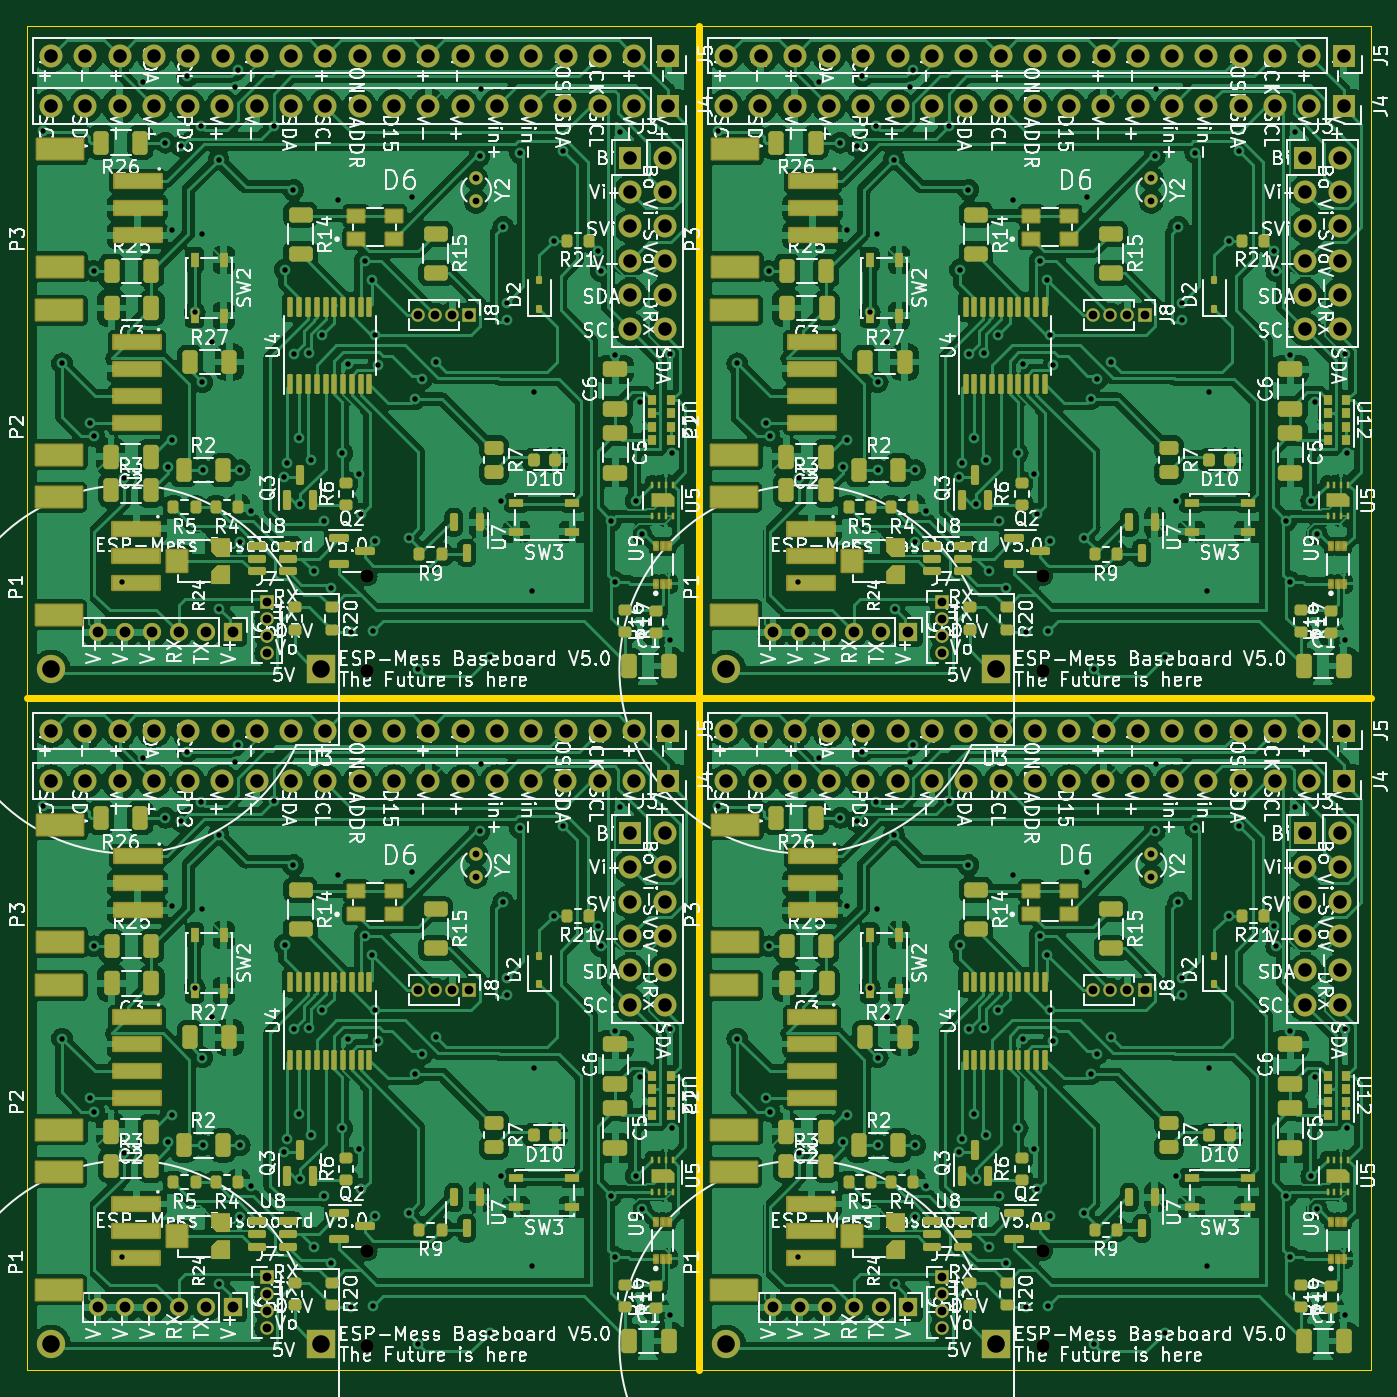
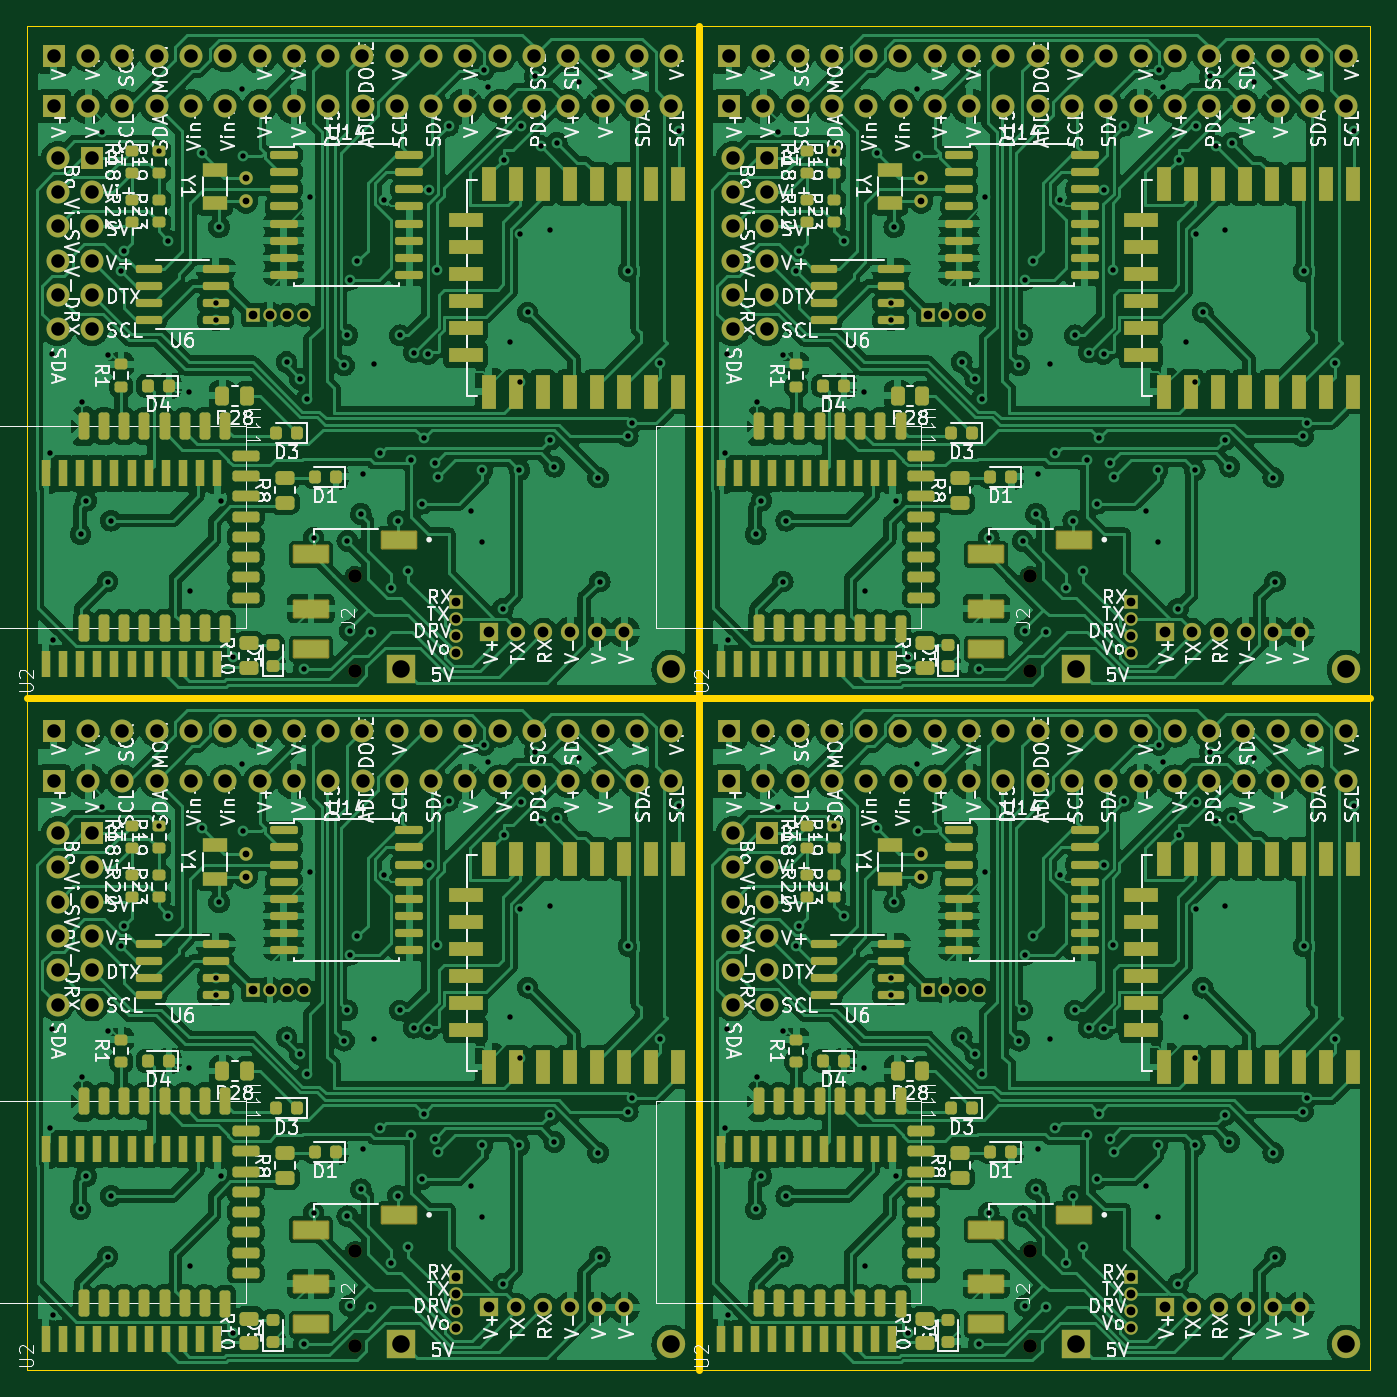
Circuit board: 11 layer files. Board 99.5 x 99.5 mm.
- bottom_copper: sensor_node-B_Cu.gbl (728207 bytes)
- bottom_mask: sensor_node-B_Mask.gbs (22295 bytes)
- paste: sensor_node-B_Paste.gbp (14750 bytes)
- bottom_silk: sensor_node-B_Silkscreen.gbo (320483 bytes)
- outline: sensor_node-Edge_Cuts.gm1 (817 bytes)
- top_copper: sensor_node-F_Cu.gtl (834113 bytes)
- top_mask: sensor_node-F_Mask.gts (26912 bytes)
- paste: sensor_node-F_Paste.gtp (19016 bytes)
- top_silk: sensor_node-F_Silkscreen.gto (610042 bytes)
- drill: sensor_node-NPTH.drl (456 bytes)
- drill: sensor_node-PTH.drl (9448 bytes)

=== bottom_copper: sensor_node-B_Cu.gbl (728207 bytes, source omitted) ===
=== bottom_mask: sensor_node-B_Mask.gbs (22295 bytes, source omitted) ===
=== paste: sensor_node-B_Paste.gbp (14750 bytes, source omitted) ===
=== bottom_silk: sensor_node-B_Silkscreen.gbo (320483 bytes, source omitted) ===
=== outline: sensor_node-Edge_Cuts.gm1 ===
G04 #@! TF.GenerationSoftware,KiCad,Pcbnew,7.0.7*
G04 #@! TF.CreationDate,2024-01-02T16:25:43-05:00*
G04 #@! TF.ProjectId,sensor_node,73656e73-6f72-45f6-9e6f-64652e6b6963,rev?*
G04 #@! TF.SameCoordinates,Original*
G04 #@! TF.FileFunction,Profile,NP*
%FSLAX46Y46*%
G04 Gerber Fmt 4.6, Leading zero omitted, Abs format (unit mm)*
G04 Created by KiCad (PCBNEW 7.0.7) date 2024-01-02 16:25:43*
%MOMM*%
%LPD*%
G01*
G04 APERTURE LIST*
G04 #@! TA.AperFunction,Profile*
%ADD10C,0.500000*%
G04 #@! TD*
G04 #@! TA.AperFunction,Profile*
%ADD11C,0.100000*%
G04 #@! TD*
G04 APERTURE END LIST*
D10*
X50200000Y-93650000D02*
X149700000Y-93650000D01*
X99950000Y-143400000D02*
X99950000Y-43900000D01*
D11*
X50200000Y-43900000D02*
X149700000Y-43900000D01*
X149700000Y-143400000D01*
X50200000Y-143400000D01*
X50200000Y-43900000D01*
M02*

=== top_copper: sensor_node-F_Cu.gtl (834113 bytes, source omitted) ===
=== top_mask: sensor_node-F_Mask.gts (26912 bytes, source omitted) ===
=== paste: sensor_node-F_Paste.gtp (19016 bytes, source omitted) ===
=== top_silk: sensor_node-F_Silkscreen.gto (610042 bytes, source omitted) ===
=== drill: sensor_node-NPTH.drl ===
M48
; DRILL file {KiCad 7.0.7} date Tue Jan  2 16:25:46 2024
; FORMAT={-:-/ absolute / metric / decimal}
; #@! TF.CreationDate,2024-01-02T16:25:46-05:00
; #@! TF.GenerationSoftware,Kicad,Pcbnew,7.0.7
; #@! TF.FileFunction,NonPlated,1,2,NPTH
FMAT,2
METRIC
; #@! TA.AperFunction,NonPlated,NPTH,ComponentDrill
T1C1.000
%
G90
G05
T1
X75.412Y-84.6
X75.412Y-91.6
X75.412Y-134.6
X75.412Y-141.6
X125.412Y-84.6
X125.412Y-91.6
X125.412Y-134.6
X125.412Y-141.6
T0
M30

=== drill: sensor_node-PTH.drl (9448 bytes, source omitted) ===
